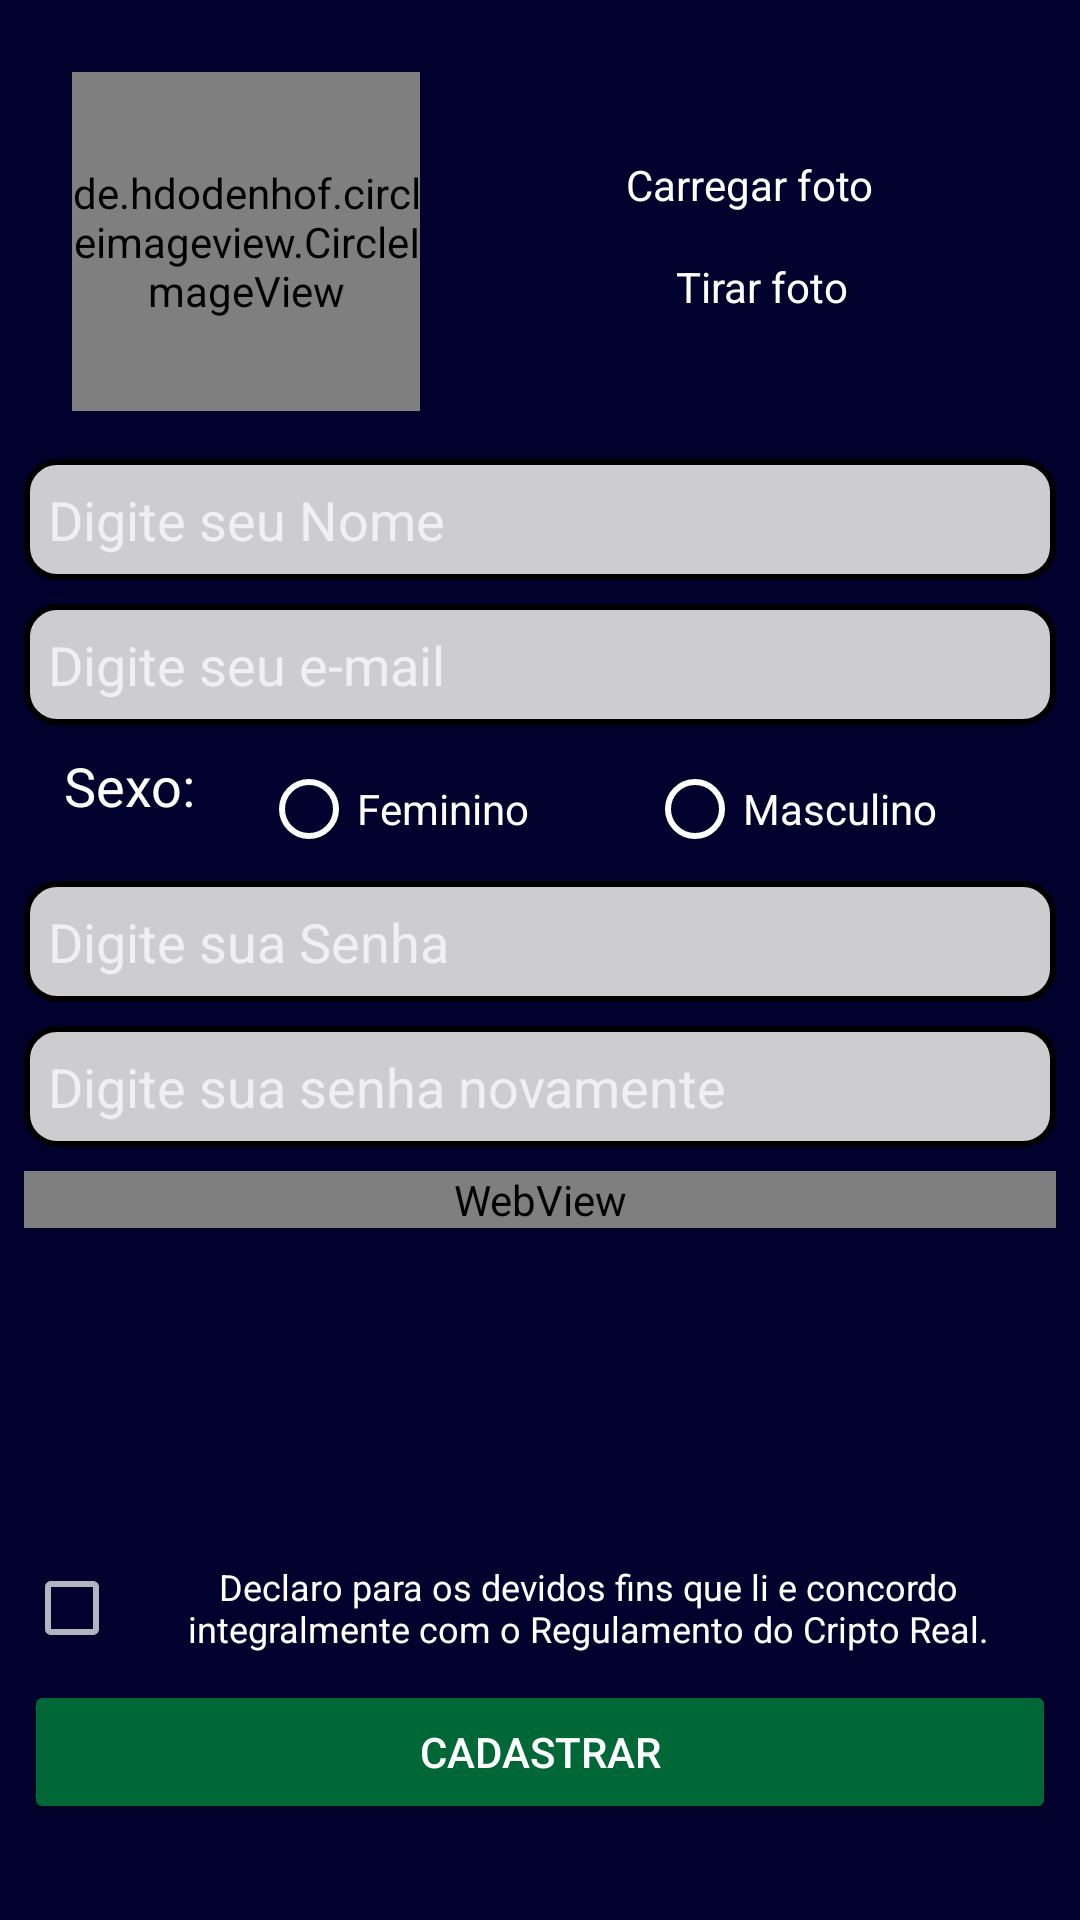

Here is an Android app screen rendered from its layout file. Give the layout XML and the strings, colors and styles it references.
<!-- AndroidManifest.xml: application theme AppTheme -->
<!-- res/layout/activity_user_register.xml -->
<?xml version="1.0" encoding="utf-8"?>
<android.support.constraint.ConstraintLayout xmlns:android="http://schemas.android.com/apk/res/android"
    xmlns:app="http://schemas.android.com/apk/res-auto"
    xmlns:tools="http://schemas.android.com/tools"
    android:layout_width="match_parent"
    android:layout_height="match_parent"
    android:background="?attr/colorPrimary"
    tools:context="br.com.criptoreal.activity.UserRegisterActivity">

    <de.hdodenhof.circleimageview.CircleImageView
        android:id="@+id/imgNovaFoto"
        android:layout_width="@dimen/larguraFotoPerfil"
        android:layout_height="@dimen/alturaFotoPerfil"
        android:layout_marginLeft="24dp"
        android:layout_marginStart="24dp"
        android:layout_marginTop="24dp"
        app:layout_constraintStart_toStartOf="parent"
        app:layout_constraintTop_toTopOf="parent" />

    
    <View
        style="@style/Divider"
        android:layout_marginBottom="8dp"
        android:layout_marginEnd="8dp"
        android:layout_marginLeft="8dp"
        android:layout_marginRight="8dp"
        android:layout_marginStart="8dp"
        android:layout_marginTop="8dp"
        app:layout_constraintBottom_toTopOf="@+id/textTireFoto"
        app:layout_constraintEnd_toEndOf="parent"
        app:layout_constraintStart_toEndOf="@+id/imgNovaFoto"
        app:layout_constraintTop_toBottomOf="@+id/textCarregueFoto" />

    <TextView
        android:id="@+id/textCarregueFoto"
        android:layout_width="wrap_content"
        android:layout_height="wrap_content"
        android:layout_marginEnd="8dp"
        android:layout_marginLeft="8dp"
        android:layout_marginRight="8dp"
        android:layout_marginStart="8dp"
        android:layout_marginTop="52dp"
        android:onClick="onClick"
        android:text="@string/uploadPhoto"
        android:textColor="@color/textColorPrimary"
        app:layout_constraintEnd_toEndOf="parent"
        app:layout_constraintStart_toEndOf="@+id/imgNovaFoto"
        app:layout_constraintTop_toTopOf="parent" />

    <TextView
        android:id="@+id/textTireFoto"
        android:layout_width="wrap_content"
        android:layout_height="wrap_content"
        android:layout_marginBottom="48dp"
        android:layout_marginEnd="8dp"
        android:layout_marginLeft="8dp"
        android:layout_marginRight="8dp"
        android:layout_marginStart="8dp"
        android:onClick="onClick"
        android:text="@string/takePhoto"
        android:textColor="@color/textColorPrimary"
        app:layout_constraintBottom_toTopOf="@+id/editcadastronome"
        app:layout_constraintEnd_toEndOf="parent"
        app:layout_constraintHorizontal_bias="0.528"
        app:layout_constraintStart_toEndOf="@+id/imgNovaFoto" />

    <EditText
        android:id="@+id/editcadastronome"
        android:layout_width="0dp"
        android:layout_height="wrap_content"
        android:layout_marginEnd="8dp"
        android:layout_marginLeft="8dp"
        android:layout_marginRight="8dp"
        android:layout_marginStart="8dp"
        android:layout_marginTop="16dp"
        android:background="@drawable/formatos"
        android:ems="10"
        android:hint="@string/hintTextName"
        android:inputType="textPersonName"
        android:textColor="@color/textColorforEdit"
        app:layout_constraintEnd_toEndOf="parent"
        app:layout_constraintHorizontal_bias="0.6"
        app:layout_constraintStart_toStartOf="parent"
        app:layout_constraintTop_toBottomOf="@+id/imgNovaFoto" />

    <EditText
        android:id="@+id/editcadastroemail"
        android:layout_width="0dp"
        android:layout_height="wrap_content"
        android:layout_marginEnd="8dp"
        android:layout_marginLeft="8dp"
        android:layout_marginRight="8dp"
        android:layout_marginStart="8dp"
        android:layout_marginTop="8dp"
        android:background="@drawable/formatos"
        android:ems="10"
        android:hint="@string/hintTextEmail"
        android:inputType="textEmailAddress"
        android:textColor="@color/textColorforEdit"
        app:layout_constraintEnd_toEndOf="parent"
        app:layout_constraintHorizontal_bias="0.6"
        app:layout_constraintStart_toStartOf="parent"
        app:layout_constraintTop_toBottomOf="@+id/editcadastronome" />

    <TextView
        android:id="@+id/textView3"
        android:layout_width="wrap_content"
        android:layout_height="wrap_content"
        android:layout_marginEnd="8dp"
        android:layout_marginLeft="8dp"
        android:layout_marginRight="8dp"
        android:layout_marginStart="8dp"
        android:layout_marginTop="8dp"
        android:text="@string/sex"
        android:textColor="@color/textColorPrimary"
        android:textSize="18sp"
        app:layout_constraintEnd_toStartOf="@+id/radioGroupSexo"
        app:layout_constraintHorizontal_bias="0.49"
        app:layout_constraintStart_toStartOf="parent"
        app:layout_constraintTop_toBottomOf="@+id/editcadastroemail" />

    <RadioGroup
        android:id="@+id/radioGroupSexo"
        android:layout_width="265dp"
        android:layout_height="wrap_content"
        android:layout_marginEnd="8dp"
        android:layout_marginRight="8dp"
        android:layout_marginTop="12dp"
        android:orientation="horizontal"
        app:layout_constraintEnd_toEndOf="parent"
        app:layout_constraintTop_toBottomOf="@+id/editcadastroemail">

        <RadioButton
            android:id="@+id/radioBtnFeminino"
            android:layout_width="wrap_content"
            android:layout_height="wrap_content"
            android:layout_weight="1"
            android:buttonTint="@color/divisor"
            android:text="@string/sexFemale"
            android:textColor="@color/textColorPrimary" />

        <RadioButton
            android:id="@+id/radioBtnMasculino"
            android:layout_width="wrap_content"
            android:layout_height="wrap_content"
            android:layout_weight="1"
            android:buttonTint="@color/divisor"
            android:text="@string/sexMale"
            android:textColor="@color/textColorPrimary" />

    </RadioGroup>

    <EditText
        android:id="@+id/editcadastrosenha"
        android:layout_width="0dp"
        android:layout_height="wrap_content"
        android:layout_marginEnd="8dp"
        android:layout_marginLeft="8dp"
        android:layout_marginRight="8dp"
        android:layout_marginStart="8dp"
        android:layout_marginTop="8dp"
        android:background="@drawable/formatos"
        android:ems="10"
        android:hint="@string/hintTextPassword"
        android:inputType="textPassword"
        android:textColor="@color/textColorforEdit"
        app:layout_constraintEnd_toEndOf="parent"
        app:layout_constraintHorizontal_bias="0.0"
        app:layout_constraintStart_toStartOf="parent"
        app:layout_constraintTop_toBottomOf="@+id/radioGroupSexo" />

    <EditText
        android:id="@+id/editcadastroconfsenha"
        android:layout_width="0dp"
        android:layout_height="wrap_content"
        android:layout_marginEnd="8dp"
        android:layout_marginLeft="8dp"
        android:layout_marginRight="8dp"
        android:layout_marginStart="8dp"
        android:layout_marginTop="8dp"
        android:background="@drawable/formatos"
        android:ems="10"
        android:hint="@string/hintTextPasswordAgain"
        android:inputType="textPassword"
        android:textColor="@color/textColorforEdit"
        app:layout_constraintEnd_toEndOf="parent"
        app:layout_constraintHorizontal_bias="0.0"
        app:layout_constraintStart_toStartOf="parent"
        app:layout_constraintTop_toBottomOf="@+id/editcadastrosenha" />

    <Button
        android:id="@+id/btn_Cadastrar"
        android:layout_width="0dp"
        android:layout_height="wrap_content"
        android:layout_marginBottom="32dp"
        android:layout_marginEnd="8dp"
        android:layout_marginLeft="8dp"
        android:layout_marginRight="8dp"
        android:layout_marginStart="8dp"
        android:text="@string/btn_register"
        android:theme="@style/botaoInterno"
        app:layout_constraintBottom_toBottomOf="parent"
        app:layout_constraintEnd_toEndOf="parent"
        app:layout_constraintHorizontal_bias="0.0"
        app:layout_constraintStart_toStartOf="parent" />

    <ScrollView
        android:id="@+id/scrollView2"
        android:layout_width="match_parent"
        android:layout_height="0dp"
        android:layout_marginBottom="8dp"
        android:layout_marginEnd="8dp"
        android:layout_marginLeft="8dp"
        android:layout_marginRight="8dp"
        android:layout_marginStart="8dp"
        android:layout_marginTop="8dp"
        app:layout_constraintBottom_toTopOf="@+id/checkTermos"
        app:layout_constraintEnd_toEndOf="parent"
        app:layout_constraintStart_toStartOf="parent"
        app:layout_constraintTop_toBottomOf="@+id/editcadastroconfsenha">

        <WebView
            android:id="@+id/webView1"
            android:layout_width="match_parent"
            android:layout_height="match_parent" />
    </ScrollView>

    <CheckBox
        android:id="@+id/checkTermos"
        android:layout_width="0dp"
        android:layout_height="wrap_content"
        android:layout_marginBottom="8dp"
        android:layout_marginEnd="8dp"
        android:layout_marginLeft="8dp"
        android:layout_marginRight="8dp"
        android:layout_marginStart="8dp"
        android:gravity="center|clip_horizontal"
        android:text="@string/app_Regulation"
        android:textSize="12sp"
        app:layout_constraintBottom_toTopOf="@+id/btn_Cadastrar"
        app:layout_constraintEnd_toEndOf="parent"
        app:layout_constraintStart_toStartOf="parent" />

</android.support.constraint.ConstraintLayout>
<!-- resources referenced by this layout -->
<resources>
  <color name="divisor">#FFFFFF</color>
  <color name="textColorPrimary">#ffffff</color>
  <color name="textColorforEdit">#000000</color>
  <dimen name="alturaFotoPerfil">113dp</dimen>
  <dimen name="larguraFotoPerfil">116dp</dimen>
  <!-- drawable formatos (drawable) -->
  <?xml version="1.0" encoding="utf-8"?>
  <selector xmlns:android="http://schemas.android.com/apk/res/android">
      <item>
          <shape android:shape="rectangle">
              <solid android:color="#CDCCCF"/> 
              <corners android:radius="10dp"/> 
              <stroke android:color="#000" android:width="2dp"/> 
              <padding android:bottom="8dp" android:left="8dp" android:right="8dp" android:top="8dp"/>
          </shape>
      </item>
  </selector>
      
  <string name="app_Regulation">Declaro para os devidos fins que li e concordo integralmente com o Regulamento do Cripto Real.</string>
  <string name="btn_register">Cadastrar</string>
  <string name="hintTextEmail">Digite seu e-mail</string>
  <string name="hintTextName">Digite seu Nome</string>
  <string name="hintTextPassword">Digite sua Senha</string>
  <string name="hintTextPasswordAgain">Digite sua senha novamente</string>
  <string name="sex">Sexo:</string>
  <string name="sexFemale">Feminino</string>
  <string name="sexMale">Masculino</string>
  <string name="takePhoto">Tirar foto</string>
  <string name="uploadPhoto">Carregar foto</string>
  <style name="Divider">
          <item name="android:layout_width">150dp</item>
          <item name="android:layout_height">1dp</item>
          <item name="android:background">@color/divisor</item> </style>
  <style name="botaoInterno">
          <item name="colorButtonNormal">@color/fundo_btn</item>
          <item name="android:textColor">@color/textColorPrimary</item>
      </style>
  <style name="AppTheme" parent="Theme.AppCompat.NoActionBar">
          
          <item name="colorPrimaryDark">@color/colorPrimaryDark</item>
          <item name="colorPrimary">@color/colorPrimary</item>
          <item name="colorAccent">@color/colorAccent</item>
          <item name="android:windowBackground">@android:color/white</item>
          <item name="android:textColorPrimary">@color/textColorPrimary</item>
          <item name="android:actionOverflowButtonStyle">@style/OverFlow</item>
      </style>
  <color name="fundo_btn">#006837</color>
  <color name="colorPrimaryDark">#00020d</color>
  <color name="colorPrimary">#00022d</color>
  <color name="colorAccent">#5dbcd2</color>
  <style name="OverFlow" parent="@android:style/Widget.Holo.ActionButton.Overflow">
          <item name="android:src">@drawable/min_moedas</item>
      </style>
  <!-- drawable min_moedas: png bitmap (drawable, 2101 bytes) -->
</resources>
